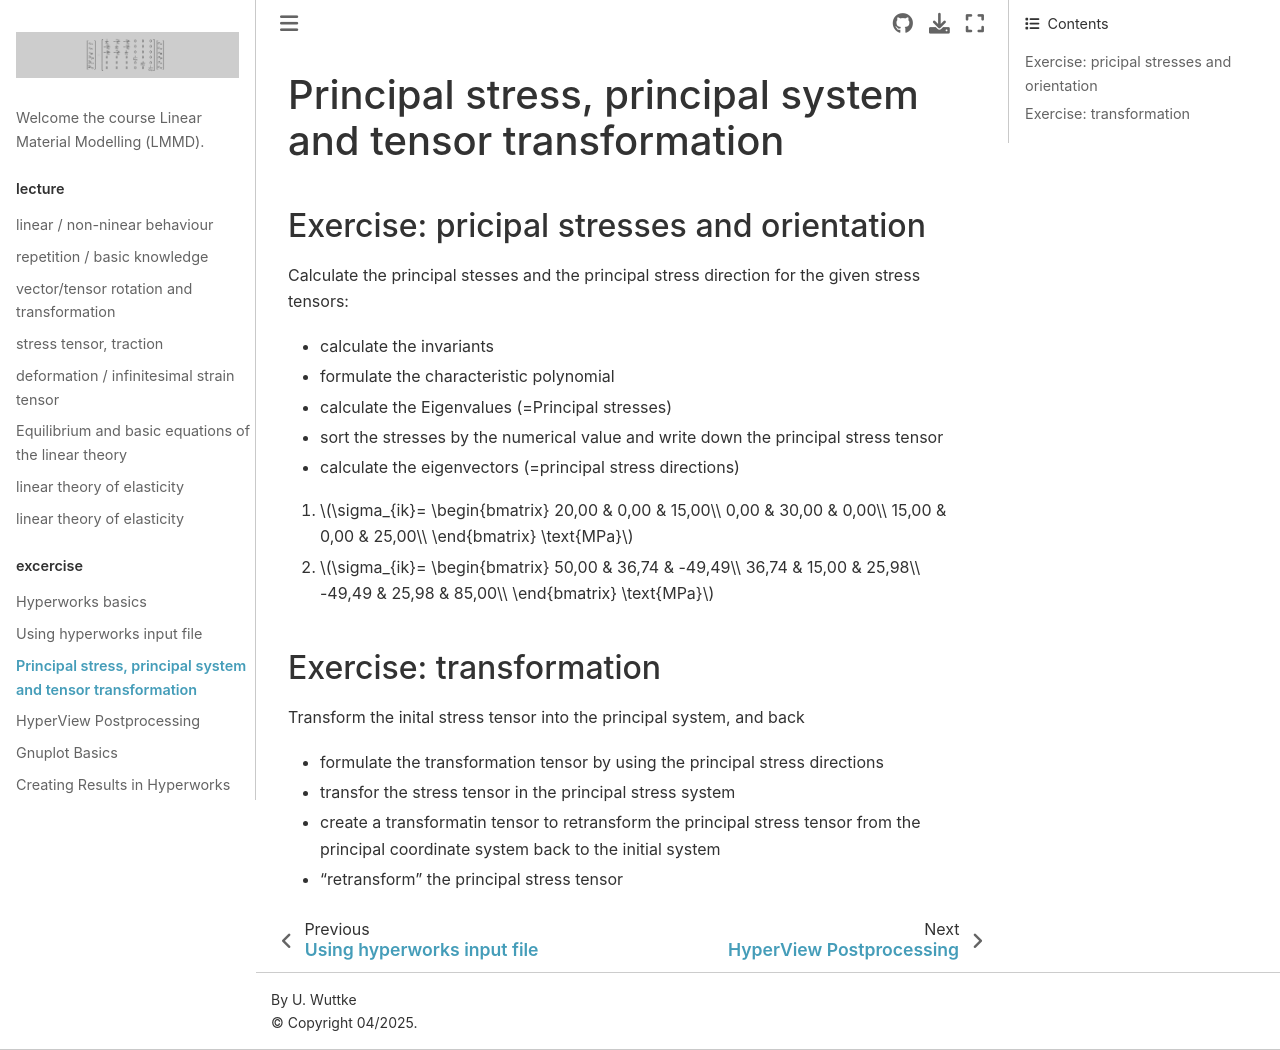

repository: ulwuttke/LMMD · page: E3_PrSrTrans/E3_PrSrTrans.html · generator: jekyll

# Principal stress, principal system and tensor transformation

## Exercise: pricipal stresses and orientation 


Calculate the principal stesses and the principal stress direction for the given stress tensors:

- calculate the invariants
- formulate the characteristic polynomial
- calculate the Eigenvalues (=Principal stresses)
- sort the stresses by the numerical value and write down the principal stress tensor
- calculate the eigenvectors (=principal stress directions)

1. $\sigma_{ik}=
\begin{bmatrix}
20,00 & 0,00 & 15,00\\
0,00 & 30,00 & 0,00\\
15,00 & 0,00 & 25,00\\
\end{bmatrix} \text{MPa}$ 

2. $\sigma_{ik}=
\begin{bmatrix}
50,00 & 36,74 & -49,49\\
36,74 & 15,00 & 25,98\\
-49,49 & 25,98 & 85,00\\
\end{bmatrix} \text{MPa}$ 

## Exercise: transformation

Transform the inital stress tensor into the principal system, and back

- formulate the transformation tensor by using the principal stress directions

- transfor the stress tensor in the principal stress system

- create a transformatin tensor to retransform the principal stress tensor from the principal coordinate system back to the initial system

- "retransform" the principal stress tensor
